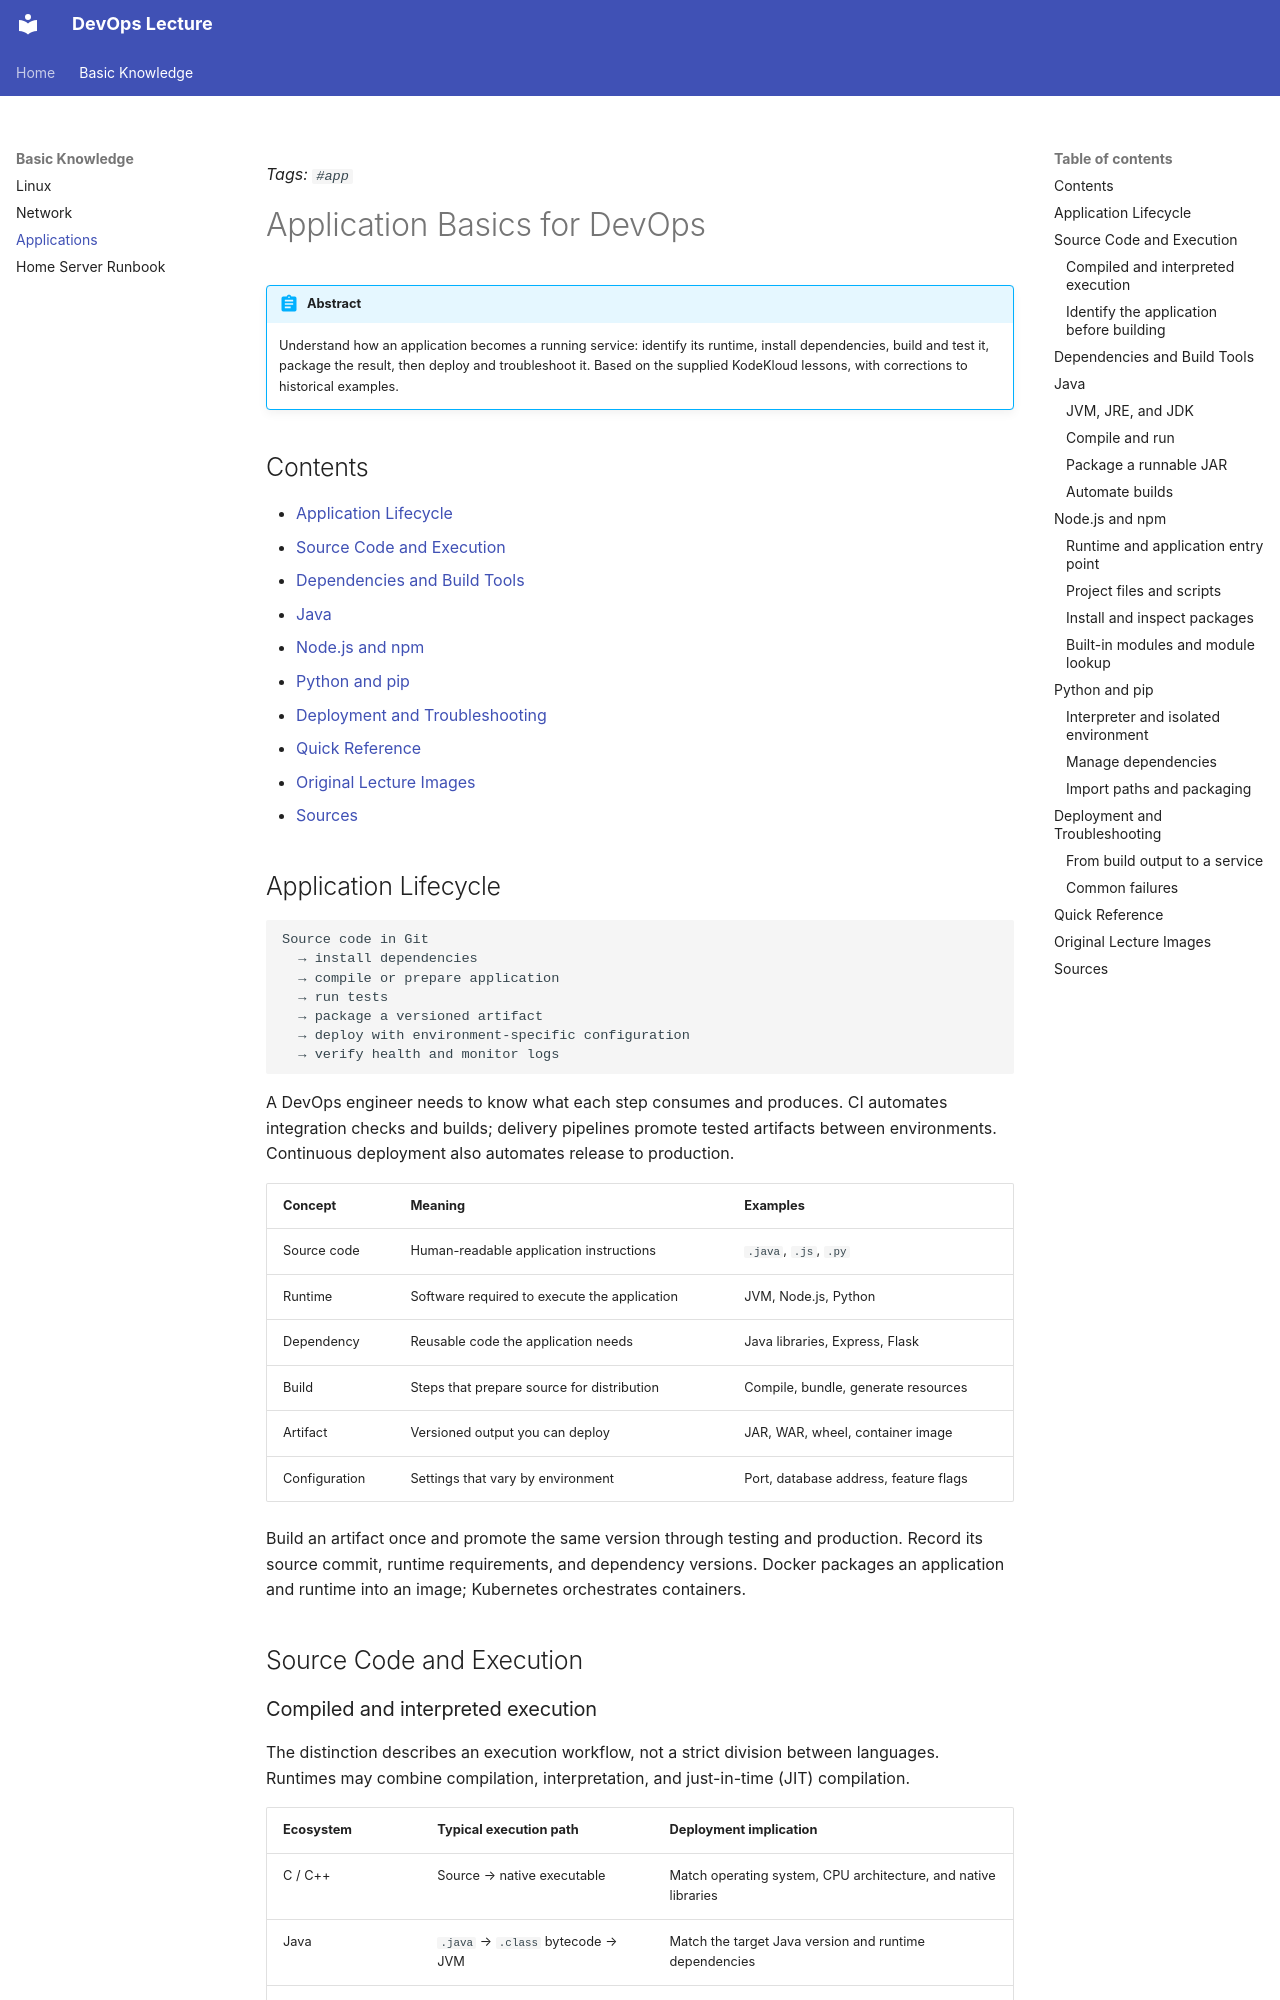

repository: DraSoGo/Obsidian_DevOps · page: Basic_knowledge/applications/index.html · generator: mkdocs

*Tags: `#app`*
# Application Basics for DevOps

!!! abstract
    Understand how an application becomes a running service: identify its runtime, install dependencies, build and test it, package the result, then deploy and troubleshoot it. Based on the supplied KodeKloud lessons, with corrections to historical examples.

## Contents

- [Application Lifecycle](#application-lifecycle)
- [Source Code and Execution](#source-code-and-execution)
- [Dependencies and Build Tools](#dependencies-and-build-tools)
- [Java](#java)
- [Node.js and npm](#nodejs-and-npm)
- [Python and pip](#python-and-pip)
- [Deployment and Troubleshooting](#deployment-and-troubleshooting)
- [Quick Reference](#quick-reference)
- [Original Lecture Images](#original-lecture-images)
- [Sources](#sources)
